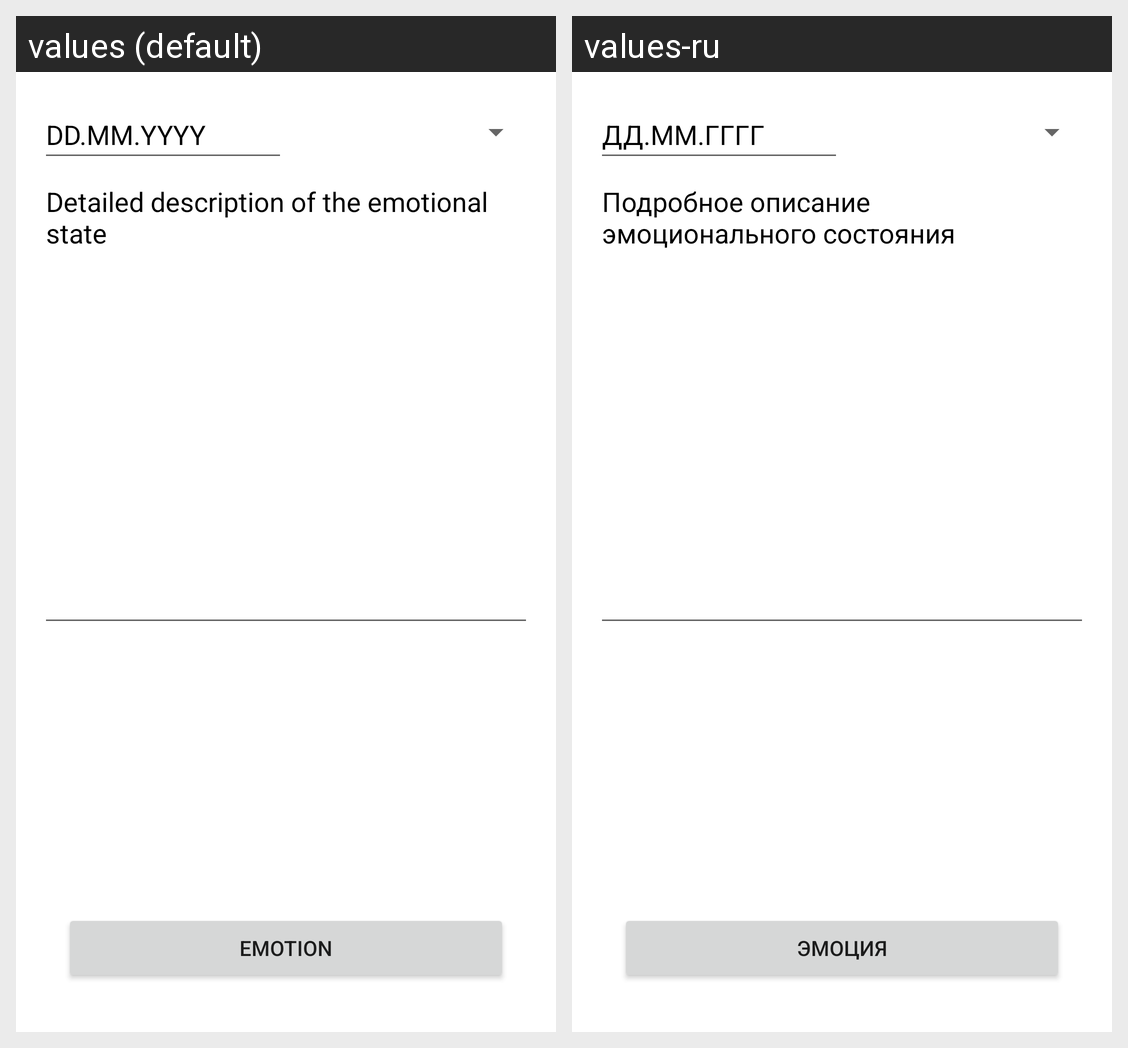

The same Android screen rendered under two of its app's locales, left to right. List the strings drawn on it with the default value and each locale's translation.
Android screen res/layout/fragment_new_note.xml rendered under 2 locales, left to right: values (default), values-ru. Device: Nexus 5 (rendered at 1080×1920; each locale shown at half size, 540×960, under a caption strip naming it); theme Theme.MoodDiary.
Strings drawn on this screen, with the default value and each locale's value (text and hints the layout hard-codes, and strings that could not be matched under every locale, appear in the picture but are not listed):

date_format
  values: DD.MM.YYYY
  values-ru: ДД.ММ.ГГГГ

emotion_category
  values: Emotion
  values-ru: Эмоция

emotion_stat
  values: Detailed description of the emotional state
  values-ru: Подробное описание эмоционального состояния

chose_emotion
  values: Emotion
  values-ru: Эмоция
